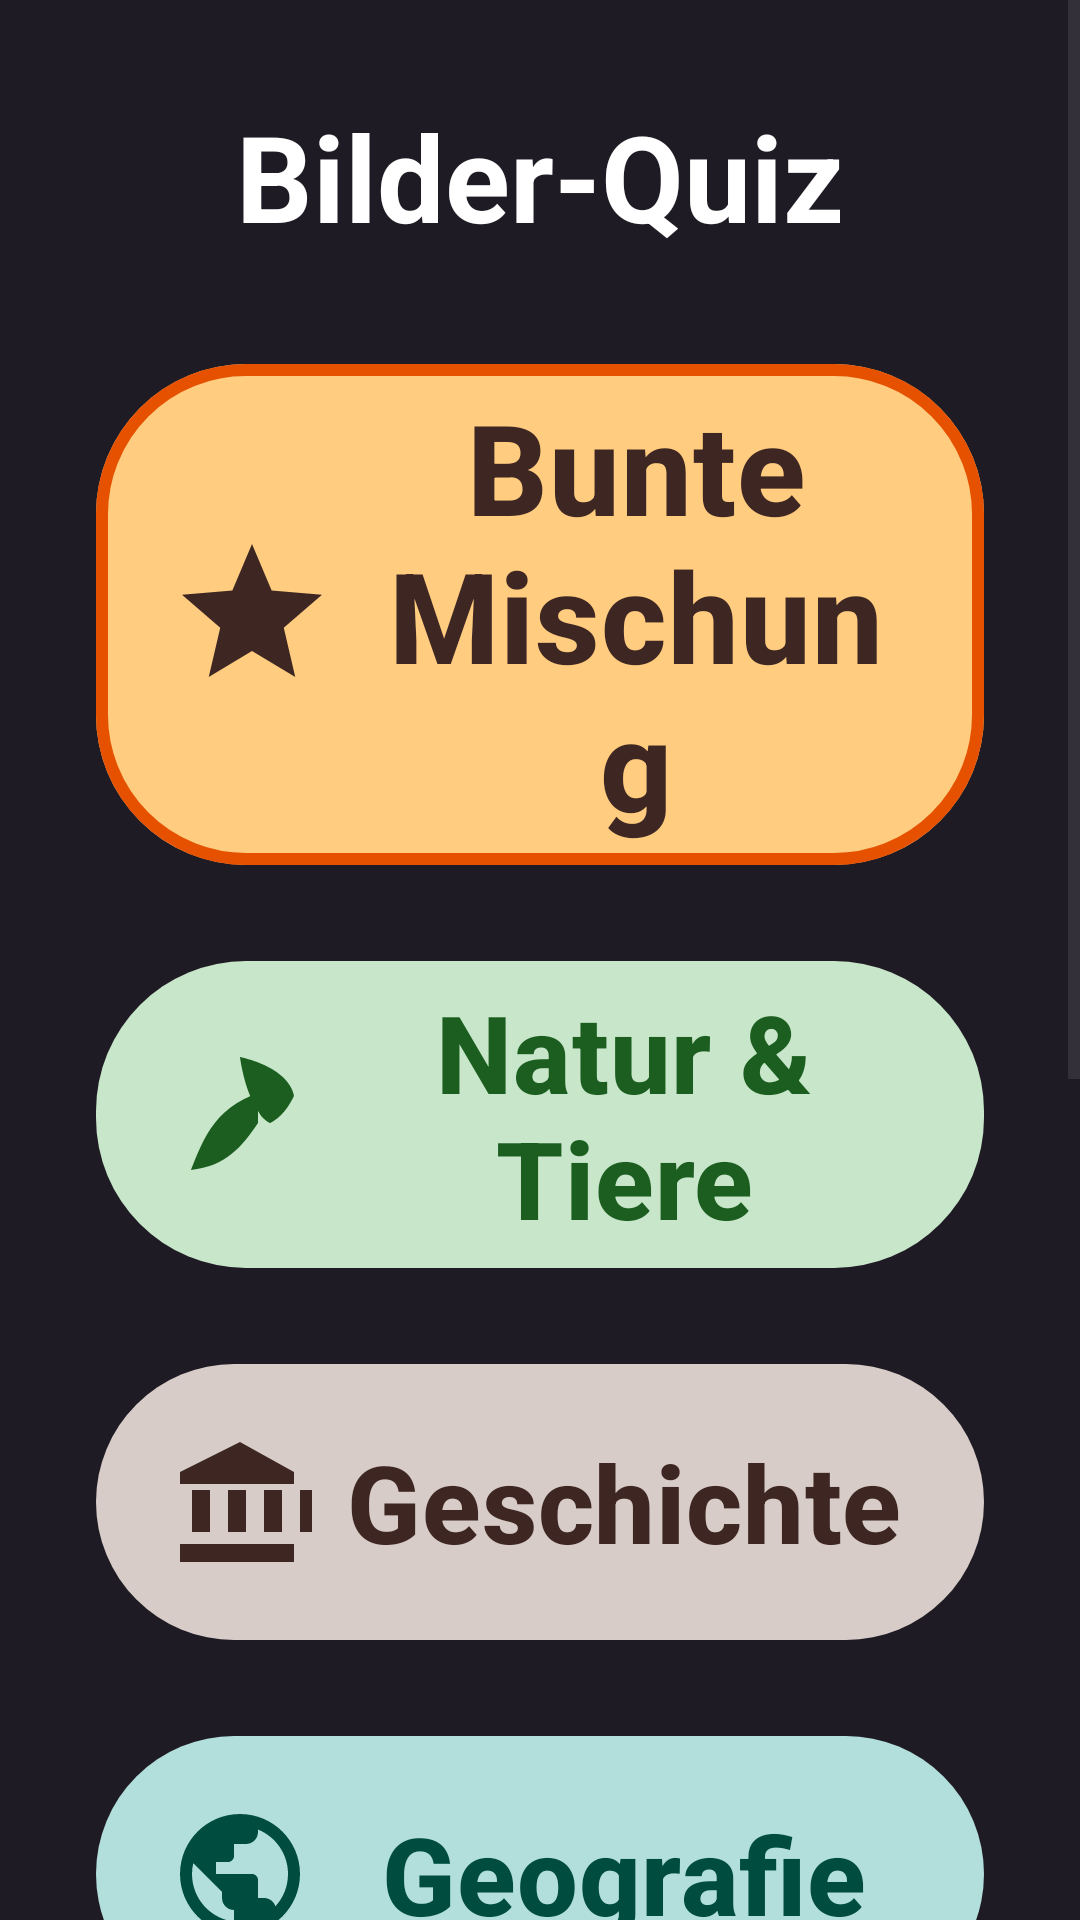

Here is an Android app screen rendered from its layout file. Give the layout XML and the strings, colors and styles it references.
<!-- AndroidManifest.xml: application theme Theme.SeniorenQuiz -->
<!-- res/layout/fragment_image_start.xml -->
<?xml version="1.0" encoding="utf-8"?>
<ScrollView xmlns:android="http://schemas.android.com/apk/res/android"
    xmlns:app="http://schemas.android.com/apk/res-auto"
    android:layout_width="match_parent"
    android:layout_height="match_parent"
    android:fillViewport="true"
    android:background="#1F1B24">

    <LinearLayout
        android:layout_width="match_parent"
        android:layout_height="wrap_content"
        android:gravity="center_horizontal"
        android:orientation="vertical"
        android:paddingLeft="32dp"
        android:paddingTop="32dp"
        android:paddingRight="32dp"
        android:paddingBottom="48dp">

        <TextView
            android:layout_width="match_parent"
            android:layout_height="wrap_content"
            android:text="Bilder-Quiz"
            android:textColor="#FFFFFF"
            android:textSize="40sp"
            android:textStyle="bold"
            android:gravity="center"
            android:layout_marginBottom="32dp"/>

        <com.google.android.material.button.MaterialButton
            android:id="@+id/btnImageMix"
            android:layout_width="match_parent"
            android:layout_height="wrap_content"
            android:layout_marginBottom="24dp"
            android:minHeight="120dp"
            android:text="Bunte Mischung"
            android:textAllCaps="false"
            android:textColor="#3E2723"
            android:textSize="42sp"
            android:textStyle="bold"
            app:icon="@drawable/ic_mixed"
            app:iconSize="56dp"
            app:iconTint="#3E2723"
            app:backgroundTint="#FFCC80"
            app:cornerRadius="50dp"
            app:elevation="12dp"
            app:strokeColor="#E65100"
            app:strokeWidth="4dp" />

        <com.google.android.material.button.MaterialButton
            android:id="@+id/btnImageNature"
            android:layout_width="match_parent"
            android:layout_height="wrap_content"
            android:layout_marginBottom="24dp"
            android:minHeight="100dp"
            android:text="Natur &amp; Tiere"
            android:textAllCaps="false"
            android:textColor="#1B5E20"
            android:textSize="36sp"
            android:textStyle="bold"
            app:icon="@drawable/ic_nature"
            app:iconSize="48dp"
            app:iconTint="#1B5E20"
            app:backgroundTint="#C8E6C9"
            app:cornerRadius="50dp"
            app:elevation="8dp" />

        <com.google.android.material.button.MaterialButton
            android:id="@+id/btnImageHistory"
            android:layout_width="match_parent"
            android:layout_height="wrap_content"
            android:layout_marginBottom="24dp"
            android:minHeight="100dp"
            android:text="Geschichte"
            android:textAllCaps="false"
            android:textColor="#3E2723"
            android:textSize="36sp"
            android:textStyle="bold"
            app:icon="@drawable/ic_history"
            app:iconSize="48dp"
            app:iconTint="#3E2723"
            app:backgroundTint="#D7CCC8"
            app:cornerRadius="50dp"
            app:elevation="8dp" />

        <com.google.android.material.button.MaterialButton
            android:id="@+id/btnImageGeography"
            android:layout_width="match_parent"
            android:layout_height="wrap_content"
            android:layout_marginBottom="24dp"
            android:minHeight="100dp"
            android:text="Geografie"
            android:textAllCaps="false"
            android:textColor="#004D40"
            android:textSize="36sp"
            android:textStyle="bold"
            app:icon="@drawable/ic_geography"
            app:iconSize="48dp"
            app:iconTint="#004D40"
            app:backgroundTint="#B2DFDB"
            app:cornerRadius="50dp"
            app:elevation="8dp" />

        <com.google.android.material.button.MaterialButton
            android:id="@+id/btnImageMusic"
            android:layout_width="match_parent"
            android:layout_height="wrap_content"
            android:layout_marginBottom="24dp"
            android:minHeight="100dp"
            android:text="Musik &amp; Lieder"
            android:textAllCaps="false"
            android:textColor="#4A148C"
            android:textSize="36sp"
            android:textStyle="bold"
            app:icon="@drawable/ic_music"
            app:iconSize="48dp"
            app:iconTint="#4A148C"
            app:backgroundTint="#E1BEE7"
            app:cornerRadius="50dp"
            app:elevation="8dp" />

        <com.google.android.material.button.MaterialButton
            android:id="@+id/btnImageTV"
            android:layout_width="match_parent"
            android:layout_height="wrap_content"
            android:layout_marginBottom="24dp"
            android:minHeight="100dp"
            android:text="Filme &amp; Fernsehen"
            android:textAllCaps="false"
            android:textColor="#B71C1C"
            android:textSize="36sp"
            android:textStyle="bold"
            app:icon="@drawable/ic_tv"
            app:iconSize="48dp"
            app:iconTint="#B71C1C"
            app:backgroundTint="#FFCDD2"
            app:cornerRadius="50dp"
            app:elevation="8dp" />

        <com.google.android.material.button.MaterialButton
            android:id="@+id/btnImageFarm"
            android:layout_width="match_parent"
            android:layout_height="wrap_content"
            android:layout_marginBottom="24dp"
            android:minHeight="100dp"
            android:text="Farmtiere"
            android:textAllCaps="false"
            android:textColor="#33691E"
            android:textSize="36sp"
            android:textStyle="bold"
            app:icon="@drawable/ic_farm"
            app:iconSize="48dp"
            app:iconTint="#33691E"
            app:backgroundTint="#DCEDC8"
            app:cornerRadius="50dp"
            app:elevation="8dp" />

    </LinearLayout>
</ScrollView>
<!-- resources referenced by this layout -->
<resources>
  <!-- drawable ic_farm (drawable) -->
  <vector xmlns:android="http://schemas.android.com/apk/res/android"
      android:width="24dp"
      android:height="24dp"
      android:viewportWidth="24"
      android:viewportHeight="24">
      
      <path
          android:fillColor="#000000"
          android:pathData="M12,3L4,9v12h16V9L12,3zM18,19H6V10l6,-4.5L18,10V19z"/>
      <path
          android:fillColor="#000000"
          android:pathData="M10,14h4v5h-4z"/>
      <path
          android:fillColor="#000000"
          android:pathData="M11,10h2v2h-2z"/>
  </vector>
  <!-- drawable ic_geography (drawable) -->
  <vector xmlns:android="http://schemas.android.com/apk/res/android"
      android:width="24dp"
      android:height="24dp"
      android:viewportWidth="24"
      android:viewportHeight="24"
      android:tint="#004D40">
    <path
        android:fillColor="@android:color/white"
        android:pathData="M12,2C6.48,2 2,6.48 2,12s4.48,10 10,10 10,-4.48 10,-10S17.52,2 12,2zM11,19.93c-3.95,-0.49 -7,-3.85 -7,-7.93 0,-0.62 0.08,-1.21 0.21,-1.79L9,15v1c0,1.1 0.9,2 2,2v1.93zM17.9,17.39c-0.26,-0.81 -1,-1.39 -1.9,-1.39h-1v-3c0,-0.55 -0.45,-1 -1,-1H8v-2h2c0.55,0 1,-0.45 1,-1V7h2c1.1,0 2,-0.9 2,-2v-0.41c2.93,1.19 5,4.06 5,7.41 0,2.08 -0.8,3.97 -2.1,5.39z"/>
  </vector>
  <!-- drawable ic_history (drawable) -->
  <vector xmlns:android="http://schemas.android.com/apk/res/android"
      android:width="24dp"
      android:height="24dp"
      android:viewportWidth="24"
      android:viewportHeight="24"
      android:tint="#3E2723">
    <path
        android:fillColor="@android:color/white"
        android:pathData="M4,10v7h3v-7H4zM10,10v7h3v-7H10zM16,10v7h3v-7H16zM22,10v7h3v-7H22zM2,22h19v-3H2V22zM12,2L2,7v2h19V7L12,2z"/>
  </vector>
  <!-- drawable ic_mixed (drawable) -->
  <vector xmlns:android="http://schemas.android.com/apk/res/android"
      android:width="24dp"
      android:height="24dp"
      android:viewportWidth="24"
      android:viewportHeight="24"
      android:tint="#3E2723">
    <path
        android:fillColor="@android:color/white"
        android:pathData="M12,17.27L18.18,21l-1.64,-7.03L22,9.24l-7.19,-0.61L12,2 9.19,8.63 2,9.24l5.46,4.73L5.82,21z"/>
  </vector>
  <!-- drawable ic_music (drawable) -->
  <vector xmlns:android="http://schemas.android.com/apk/res/android"
      android:width="24dp"
      android:height="24dp"
      android:viewportWidth="24"
      android:viewportHeight="24"
      android:tint="#4A148C">
    <path
        android:fillColor="@android:color/white"
        android:pathData="M12,3v10.55c-0.59,-0.34 -1.27,-0.55 -2,-0.55 -2.21,0 -4,1.79 -4,4s1.79,4 4,4 4,-1.79 4,-4V7h4V3h-6z"/>
  </vector>
  <!-- drawable ic_nature (drawable) -->
  <vector xmlns:android="http://schemas.android.com/apk/res/android"
      android:width="24dp"
      android:height="24dp"
      android:viewportWidth="24"
      android:viewportHeight="24"
      android:tint="#1B5E20">
    <path
        android:fillColor="@android:color/white"
        android:pathData="M17,8C8,10 5.9,16.17 3.82,21.34 9.67,20.68 12.29,17.5 15,13.5V11C15,11 15,10.99 15.01,10.99C15.01,11 15.01,11 15.01,11C15,12 16,13 17,13.5V8Z" />
    <path
        android:fillColor="@android:color/white"
        android:pathData="M17,13.5C18,13 19.5,12 21,9 20,4 12,2.5 12,2.5S13,11 17,13.5Z" />
  </vector>
  <!-- drawable ic_tv (drawable) -->
  <vector xmlns:android="http://schemas.android.com/apk/res/android"
      android:width="24dp"
      android:height="24dp"
      android:viewportWidth="24"
      android:viewportHeight="24"
      android:tint="#B71C1C">
    <path
        android:fillColor="@android:color/white"
        android:pathData="M21,3H3c-1.1,0 -2,0.9 -2,2v12c0,1.1 0.9,2 2,2h5v2h8v-2h5c1.1,0 1.99,-0.9 1.99,-2L23,5c0,-1.1 -0.9,-2 -2,-2zM21,17H3V5h18v12zM5,7h8v2H5zM5,11h8v2H5zM5,15h4v2H5z"/>
  </vector>
  <style name="Theme.SeniorenQuiz" parent="Base.Theme.SeniorenQuiz" />
  <style name="Base.Theme.SeniorenQuiz" parent="Theme.Material3.DayNight.NoActionBar">
          
          
      </style>
</resources>
